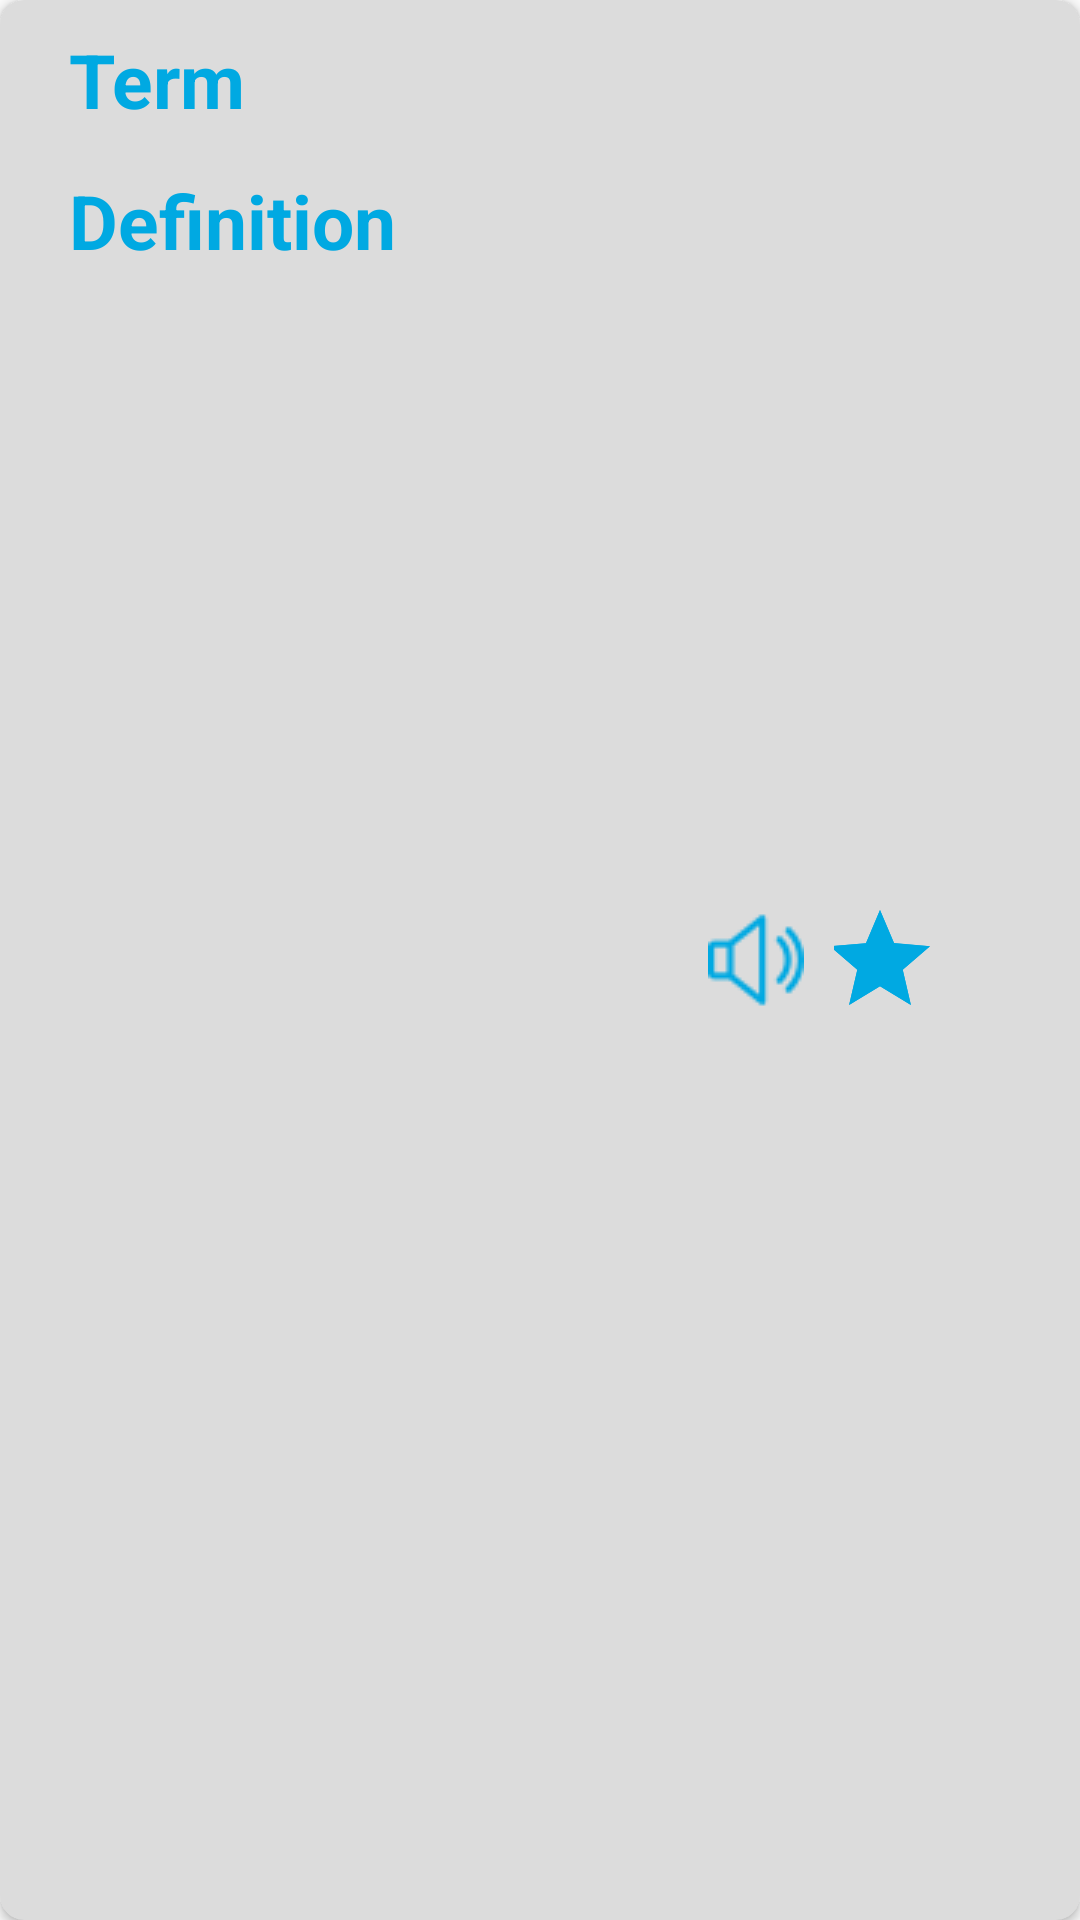

Reconstruct the res/layout file that produces this screen, plus the resources it refers to.
<!-- AndroidManifest.xml: application theme Theme.Final -->
<!-- res/layout/vocab_detail_item.xml -->
<?xml version="1.0" encoding="utf-8"?>
<androidx.cardview.widget.CardView xmlns:android="http://schemas.android.com/apk/res/android"
    android:layout_width="match_parent"
    android:layout_height="wrap_content"
    xmlns:app="http://schemas.android.com/apk/res-auto"
    xmlns:card_view="http://schemas.android.com/tools"
    android:backgroundTint="#DCDCDC"
    android:orientation="vertical"
    android:padding="10dp"
    app:cardCornerRadius="8dp"
    android:id="@+id/vocab_detail_card"
    android:layout_marginTop="18dp">
    <LinearLayout
        android:layout_width="match_parent"
        android:layout_height="match_parent"
        android:weightSum="10">

        <LinearLayout
            android:layout_width="0dp"
            android:layout_height="100dp"
            android:orientation="vertical"
            android:layout_weight="6"
            android:padding="3dp">
            <TextView
                android:enabled="false"
                android:gravity="left|center"
                android:layout_marginLeft="20dp"
                android:textStyle="bold"
                android:id="@+id/text_term_detail"
                android:textSize="25sp"
                android:layout_weight="3"
                android:layout_width="match_parent"
                android:layout_height="wrap_content"
                android:textColor="@color/better_blue"
                android:text="Term"/>

            <TextView

                android:id="@+id/text_definition_detail"
                android:layout_width="match_parent"
                android:layout_height="wrap_content"
                android:layout_marginLeft="20dp"
                android:layout_weight="3"
                android:enabled="false"
                android:gravity="left|center"
                android:text="Definition"
                android:textColor="@color/better_blue"
                android:textSize="25sp"
                android:textStyle="bold" />

        </LinearLayout>

        <LinearLayout
            android:layout_width="0dp"
            android:layout_height="match_parent"
            android:layout_weight="4">

            <ImageView
                android:id="@+id/sound_vocab_detail"
                android:layout_width="32dp"
                android:layout_height="match_parent"
                android:layout_marginLeft="20dp"
                android:src="@drawable/volume">

            </ImageView>

            <androidx.constraintlayout.widget.ConstraintLayout
                android:layout_width="40dp"
                android:layout_height="match_parent"
                android:layout_marginLeft="10dp"
                android:layout_marginRight="20dp">

                <ImageView
                    android:id="@+id/star_vocab_detail"
                    android:layout_width="40dp"
                    android:layout_height="match_parent"
                    android:layout_marginLeft="10dp"
                    android:layout_marginRight="20dp"
                    android:src="@drawable/baseline_star_border_24"
                    app:layout_constraintTop_toTopOf="parent"
                    app:layout_constraintEnd_toEndOf="parent"
                    app:layout_constraintStart_toStartOf="parent"
                    app:layout_constraintBottom_toBottomOf="parent"
                    android:importantForAccessibility="no" />
                <ImageView
                    android:id="@+id/star2_vocab_detail"
                    android:layout_width="40dp"
                    android:layout_height="match_parent"
                    android:layout_marginLeft="10dp"
                    android:layout_marginRight="20dp"
                    android:src="@drawable/baseline_star_24"
                    app:layout_constraintTop_toTopOf="parent"
                    app:layout_constraintEnd_toEndOf="parent"
                    app:layout_constraintStart_toStartOf="parent"
                    app:layout_constraintBottom_toBottomOf="parent"
                    android:importantForAccessibility="no" />
            </androidx.constraintlayout.widget.ConstraintLayout>






        </LinearLayout>


    </LinearLayout>


</androidx.cardview.widget.CardView>
<!-- resources referenced by this layout -->
<resources>
  <color name="better_blue">#00A9E2</color>
  <!-- drawable baseline_star_24 (drawable) -->
  <vector android:height="40dp" android:tint="#00A9E2"
      android:viewportHeight="24" android:viewportWidth="24"
      android:width="40dp" xmlns:android="http://schemas.android.com/apk/res/android">
      <path android:fillColor="@android:color/white" android:pathData="M12,17.27L18.18,21l-1.64,-7.03L22,9.24l-7.19,-0.61L12,2 9.19,8.63 2,9.24l5.46,4.73L5.82,21z"/>
  </vector>
  <!-- drawable baseline_star_border_24 (drawable) -->
  <vector android:height="40dp" android:tint="#00A9E2"
      android:viewportHeight="24" android:viewportWidth="24"
      android:width="40dp" xmlns:android="http://schemas.android.com/apk/res/android">
      <path android:fillColor="@android:color/white" android:pathData="M22,9.24l-7.19,-0.62L12,2 9.19,8.63 2,9.24l5.46,4.73L5.82,21 12,17.27 18.18,21l-1.63,-7.03L22,9.24zM12,15.4l-3.76,2.27 1,-4.28 -3.32,-2.88 4.38,-0.38L12,6.1l1.71,4.04 4.38,0.38 -3.32,2.88 1,4.28L12,15.4z"/>
  </vector>
  <!-- drawable volume: png bitmap (drawable, 1940 bytes) -->
  <style name="Theme.Final" parent="Base.Theme.Final" />
  <style name="Base.Theme.Final" parent="Theme.MaterialComponents.DayNight.NoActionBar.Bridge">
          
          
          <item name="colorPrimary">@color/midnight_blue</item>
          <item name="colorPrimaryVariant">@color/navy_blue</item>
      </style>
  <color name="midnight_blue">#41729F</color>
  <color name="navy_blue">#003060</color>
</resources>
